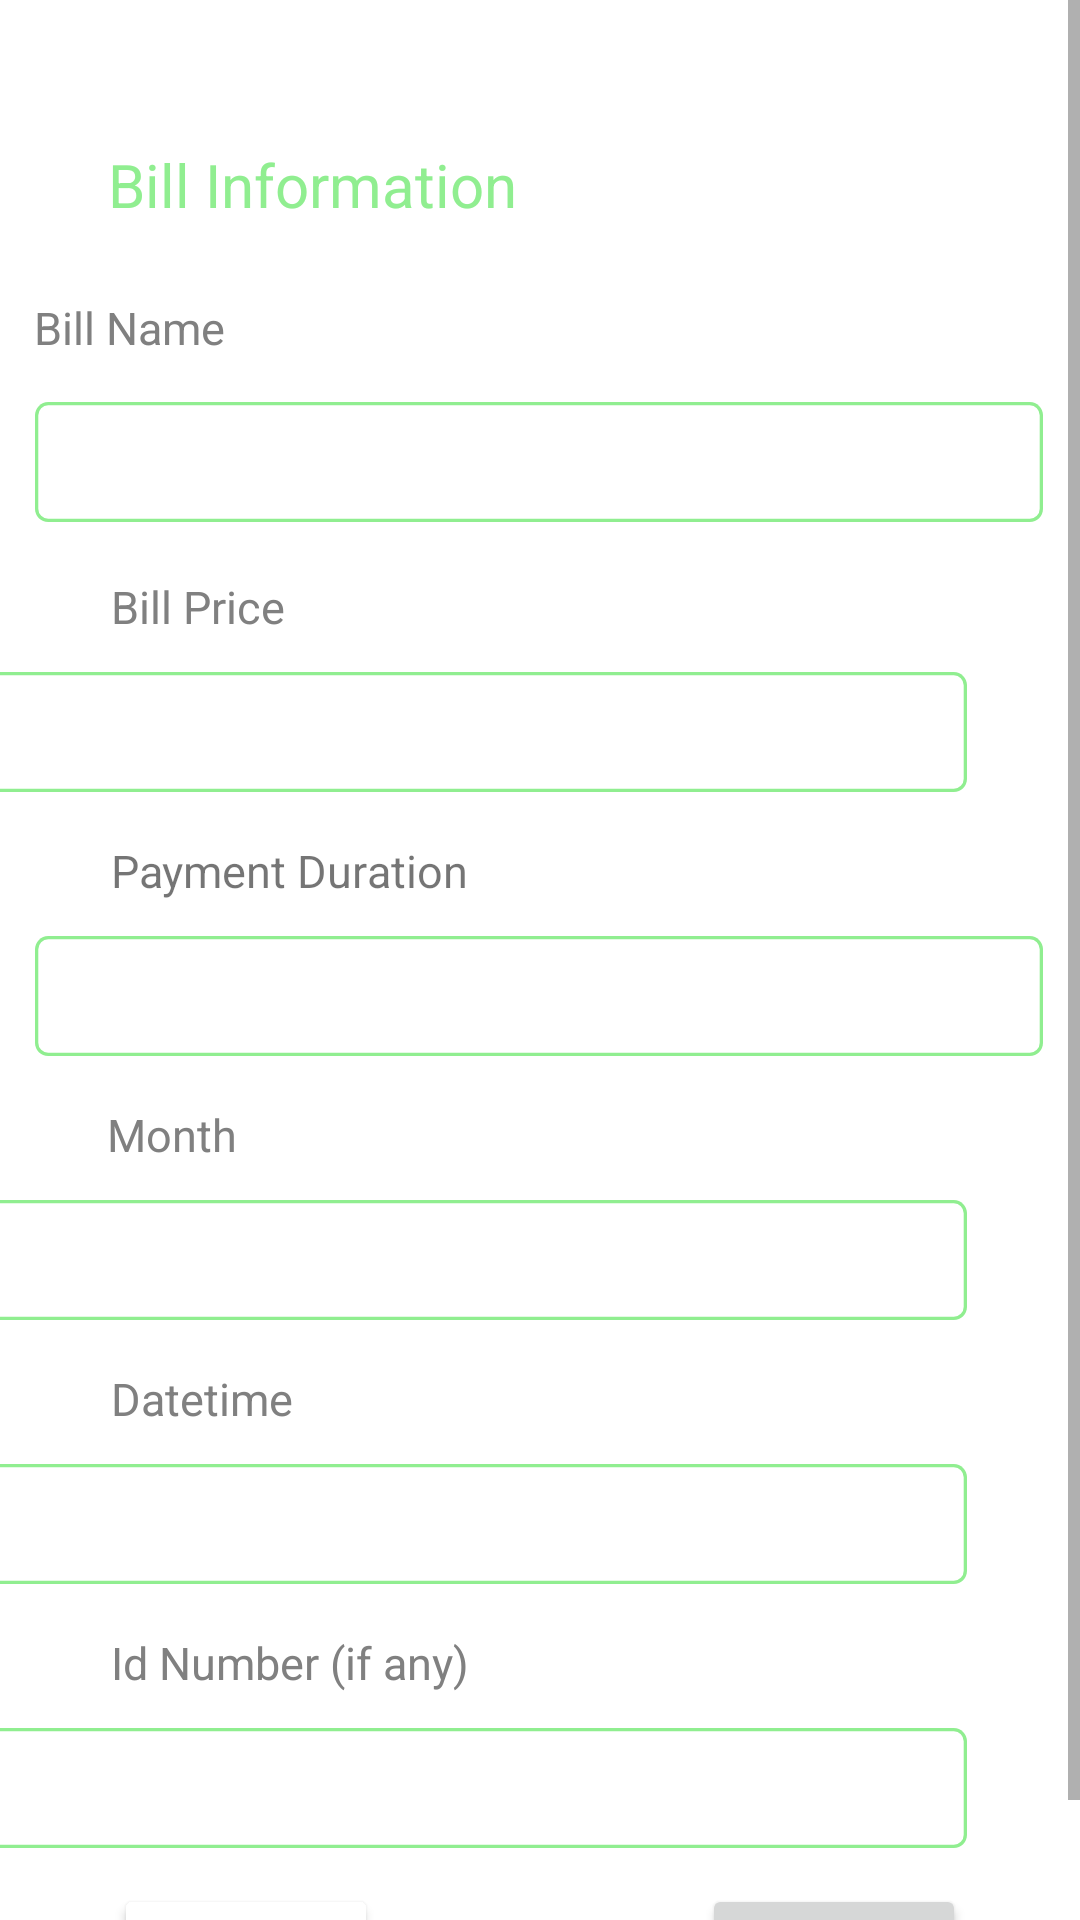

This screen was rendered from an Android layout file. Write that file and the resources it references.
<!-- AndroidManifest.xml: application theme Theme.BugdetApp -->
<!-- res/layout/activity_set_budget.xml -->
<?xml version="1.0" encoding="utf-8"?>
<ScrollView
    xmlns:android="http://schemas.android.com/apk/res/android"
    xmlns:app="http://schemas.android.com/apk/res-auto"
    xmlns:tools="http://schemas.android.com/tools"
    android:layout_width="fill_parent"
    android:layout_height="fill_parent">

    <androidx.constraintlayout.widget.ConstraintLayout xmlns:android="http://schemas.android.com/apk/res/android"
        xmlns:app="http://schemas.android.com/apk/res-auto"
        xmlns:tools="http://schemas.android.com/tools"
        android:layout_width="match_parent"
        android:layout_height="match_parent"
        android:paddingBottom="20px"
        tools:context=".SetBudget">

        <TextView
            android:id="@+id/textView4"
            android:layout_width="wrap_content"
            android:layout_height="wrap_content"
            android:layout_marginStart="36dp"
            android:layout_marginTop="48dp"
            android:text="Bill Information"
            android:textColor="@color/lgreen"

            android:textFontWeight="900"
            android:textSize="20dp"
            app:layout_constraintStart_toStartOf="parent"
            app:layout_constraintTop_toTopOf="parent" />

        <EditText
            android:id="@+id/bi_id"
            android:layout_width="336dp"
            android:layout_height="40dp"
            android:layout_marginStart="37dp"
            android:layout_marginTop="576dp"
            android:layout_marginEnd="38dp"
            android:background="@drawable/input1"
            android:ems="10"
            android:inputType="textPersonName"
            android:paddingHorizontal="15dp"
            android:textSize="15dp"
            app:layout_constraintEnd_toEndOf="parent"
            app:layout_constraintHorizontal_bias="1.0"
            app:layout_constraintStart_toStartOf="parent"
            app:layout_constraintTop_toTopOf="parent" />

        <TextView
            android:id="@+id/textView2"
            android:layout_width="wrap_content"
            android:layout_height="wrap_content"
            android:layout_marginStart="37dp"
            android:layout_marginTop="544dp"
            android:text="Id Number (if any)"
            android:textColor="@color/gray"
            android:textSize="15dp"
            app:layout_constraintStart_toStartOf="parent"
            app:layout_constraintTop_toTopOf="parent" />

        <Spinner
            android:id="@+id/m_s2"
            android:layout_width="336dp"
            android:layout_height="40dp"
            android:layout_marginStart="37dp"
            android:layout_marginTop="400dp"
            android:layout_marginEnd="38dp"
            android:clickable="true"
            android:background="@drawable/input1"
            android:ems="10"
            android:inputType="textPersonName"
            android:paddingHorizontal="10dp"
            android:textSize="12dp"

            app:layout_constraintEnd_toEndOf="parent"
            app:layout_constraintHorizontal_bias="1.0"
            app:layout_constraintStart_toStartOf="parent"
            app:layout_constraintTop_toTopOf="parent" />

        <TextView
            android:id="@+id/textView11"
            android:layout_width="wrap_content"
            android:layout_height="wrap_content"
            android:layout_marginStart="345dp"
            android:layout_marginTop="412dp"
            android:layout_marginEnd="52dp"
            android:text="▼"
            android:textColor="@color/lgreen"
            app:layout_constraintEnd_toEndOf="parent"
            app:layout_constraintHorizontal_bias="1.0"
            app:layout_constraintStart_toStartOf="parent"
            app:layout_constraintTop_toTopOf="parent" />

        <EditText
            android:id="@+id/dt_et"
            android:layout_width="336dp"
            android:layout_height="40dp"
            android:layout_marginStart="37dp"
            android:layout_marginTop="488dp"
            android:layout_marginEnd="38dp"
            android:background="@drawable/input1"
            android:ems="10"
            android:inputType="textPersonName"
            android:paddingHorizontal="15dp"
            android:textSize="15dp"
            app:layout_constraintEnd_toEndOf="parent"
            app:layout_constraintHorizontal_bias="1.0"
            app:layout_constraintStart_toStartOf="parent"
            app:layout_constraintTop_toTopOf="parent" />

        <TextView
            android:id="@+id/textView9"
            android:layout_width="wrap_content"
            android:layout_height="wrap_content"
            android:layout_marginStart="37dp"
            android:layout_marginTop="456dp"
            android:layout_marginEnd="316dp"
            android:text="Datetime"
            android:textColor="@color/gray"

            android:textSize="15dp"
            app:layout_constraintEnd_toEndOf="parent"
            app:layout_constraintHorizontal_bias="0.0"
            app:layout_constraintStart_toStartOf="parent"
            app:layout_constraintTop_toTopOf="parent" />

        <TextView
            android:id="@+id/textView8"
            android:layout_width="wrap_content"
            android:layout_height="wrap_content"
            android:layout_marginStart="37dp"
            android:layout_marginTop="368dp"
            android:layout_marginEnd="316dp"
            android:text="Month"
            android:textColor="@color/gray"
            android:textSize="15dp"
            app:layout_constraintEnd_toEndOf="parent"
            app:layout_constraintHorizontal_bias="0.041"
            app:layout_constraintStart_toStartOf="parent"
            app:layout_constraintTop_toTopOf="parent" />

        <TextView
            android:id="@+id/textView7"
            android:layout_width="wrap_content"
            android:layout_height="wrap_content"
            android:layout_marginStart="37dp"
            android:layout_marginTop="280dp"
            android:layout_marginEnd="316dp"
            android:text="Payment Duration"
            android:textSize="15dp"
            app:layout_constraintEnd_toEndOf="parent"
            app:layout_constraintHorizontal_bias="0.0"
            app:layout_constraintStart_toStartOf="parent"
            app:layout_constraintTop_toTopOf="parent" />

        <EditText
            android:id="@+id/bp_et"
            android:layout_width="336dp"
            android:layout_height="40dp"
            android:layout_marginStart="37dp"
            android:layout_marginTop="224dp"
            android:layout_marginEnd="38dp"
            android:background="@drawable/input1"
            android:ems="10"
            android:inputType="textPersonName"
            android:paddingHorizontal="15dp"
            android:textSize="15dp"
            app:layout_constraintEnd_toEndOf="parent"
            app:layout_constraintHorizontal_bias="1.0"
            app:layout_constraintStart_toStartOf="parent"
            app:layout_constraintTop_toTopOf="parent" />

        <EditText
            android:id="@+id/bn_et"
            android:layout_width="336dp"
            android:layout_height="40dp"
            android:layout_marginStart="37dp"
            android:layout_marginTop="134dp"
            android:layout_marginEnd="38dp"
            android:background="@drawable/input1"
            android:ems="10"
            android:inputType="textPersonName"
            android:paddingHorizontal="15dp"
            android:textSize="15dp"
            app:layout_constraintEnd_toEndOf="parent"
            app:layout_constraintStart_toStartOf="parent"
            app:layout_constraintTop_toTopOf="parent" />

        <TextView
            android:id="@+id/textView"
            android:layout_width="wrap_content"
            android:layout_height="wrap_content"
            android:layout_marginStart="37dp"
            android:layout_marginTop="99dp"
            android:layout_marginEnd="311dp"
            android:text="Bill Name"
            android:textColor="@color/gray"
            android:textSize="15dp"
            app:layout_constraintEnd_toEndOf="parent"
            app:layout_constraintStart_toStartOf="parent"
            app:layout_constraintTop_toTopOf="parent" />

        <TextView
            android:id="@+id/textView5"
            android:layout_width="wrap_content"
            android:layout_height="wrap_content"
            android:layout_marginStart="37dp"
            android:layout_marginTop="192dp"
            android:layout_marginEnd="316dp"
            android:text="Bill Price"
            android:textColor="@color/gray"
            android:textSize="15dp"
            app:layout_constraintEnd_toEndOf="parent"
            app:layout_constraintHorizontal_bias="0.0"
            app:layout_constraintStart_toStartOf="parent"
            app:layout_constraintTop_toTopOf="parent" />

        <Spinner
            android:id="@+id/pd_s1"
            android:layout_width="336dp"
            android:layout_height="40dp"
            android:clickable="true"
            android:layout_marginStart="37dp"
            android:layout_marginTop="312dp"
            android:layout_marginEnd="38dp"
            android:background="@drawable/input1"
            android:ems="10"
            android:inputType="textPersonName"
            android:paddingHorizontal="10dp"
            android:textSize="12dp"

            app:layout_constraintEnd_toEndOf="parent"
            app:layout_constraintStart_toStartOf="parent"
            app:layout_constraintTop_toTopOf="parent" />

        <TextView
            android:id="@+id/textView10"
            android:layout_width="wrap_content"
            android:layout_height="wrap_content"
            android:layout_marginStart="345dp"
            android:layout_marginTop="322dp"
            android:layout_marginEnd="52dp"
            android:text="▼"
            android:textColor="@color/lgreen"
            app:layout_constraintEnd_toEndOf="parent"
            app:layout_constraintStart_toStartOf="parent"
            app:layout_constraintTop_toTopOf="parent" />

        <Button
            android:id="@+id/bi_smt"
            android:layout_width="wrap_content"
            android:layout_height="wrap_content"
            android:layout_marginStart="279dp"
            android:layout_marginTop="628dp"
            android:layout_marginEnd="38dp"
            android:text="submit"
            android:onClick="setBgForm"
            app:layout_constraintEnd_toEndOf="parent"
            app:layout_constraintHorizontal_bias="1.0"
            app:layout_constraintStart_toStartOf="parent"
            app:layout_constraintTop_toTopOf="parent" />

        <Button
            android:id="@+id/button3"
            android:layout_width="wrap_content"
            android:layout_height="wrap_content"
            android:layout_marginStart="38dp"
            android:layout_marginTop="628dp"
            android:layout_marginEnd="280dp"
            android:backgroundTint="@color/white"
            android:text="cancel"
            android:textColor="@color/lgreen"
            android:onClick="BudgettoHome"
            app:layout_constraintEnd_toEndOf="parent"
            app:layout_constraintHorizontal_bias="0.0"
            app:layout_constraintStart_toStartOf="parent"
            app:layout_constraintTop_toTopOf="parent" />
    </androidx.constraintlayout.widget.ConstraintLayout>
</ScrollView>
<!-- resources referenced by this layout -->
<resources>
  <color name="gray">#808080</color>
  <color name="lgreen">#90EE90</color>
  <color name="white">#FFFFFFFF</color>
  <!-- drawable input1 (drawable) -->
  <vector
      xmlns:android="http://schemas.android.com/apk/res/android"
      xmlns:aapt="http://schemas.android.com/aapt"
      android:width="306dp"
      android:height="36dp"
      android:viewportWidth="306"
      android:viewportHeight="36"
      >
  
      <group>
  
          <clip-path
              android:pathData="M4 0H302C304.209 0 306 1.79086 306 4V32C306 34.2091 304.209 36 302 36H4C1.79086 36 0 34.2091 0 32V4C0 1.79086 1.79086 0 4 0Z"
              />
  
          <path
              android:pathData="M0 0V36H306V0"
  
              />
  
          <path
              android:pathData="M4 0H302C304.209 0 306 1.79086 306 4V32C306 34.2091 304.209 36 302 36H4C1.79086 36 0 34.2091 0 32V4C0 1.79086 1.79086 0 4 0Z"
              android:strokeWidth="2"
              android:strokeColor="@color/lgreen"
              />
  
      </group>
  
  </vector>
  <style name="Theme.BugdetApp" parent="Theme.MaterialComponents.DayNight.NoActionBar">
          
          <item name="colorPrimary">@color/lgreen</item>
          <item name="colorPrimaryVariant">@color/lgreen</item>
          <item name="colorOnPrimary">@color/white</item>
          
          <item name="colorSecondary">@color/teal_200</item>
          <item name="colorSecondaryVariant">@color/teal_700</item>
          <item name="colorOnSecondary">@color/black</item>
          
          <item name="android:statusBarColor" tools:targetApi="l">?attr/colorPrimaryVariant</item>
          
      </style>
  <color name="teal_200">#FF03DAC5</color>
  <color name="teal_700">#FF018786</color>
  <color name="black">#FF000000</color>
</resources>
